Run: headless pygame with SDL's dummy video driver; simulated clock (each Clock.tick advances the game by its frame time, no real sleeping); random seed 0; keys injected as events and as key.get_pressed() state; mouse plan: one left click at the window centre at the start of phase 2, then a move to the lower-right quarter at the start of phase 3.
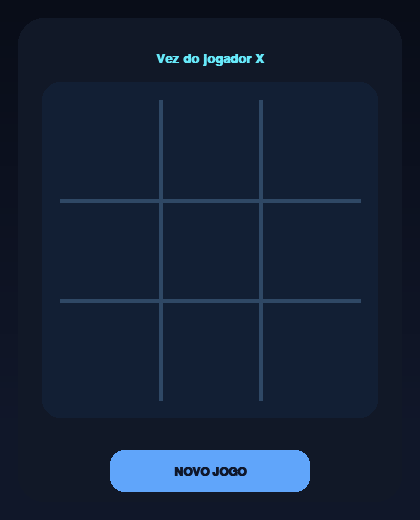
Frame 1 of 4 · flips 1–60 · no input
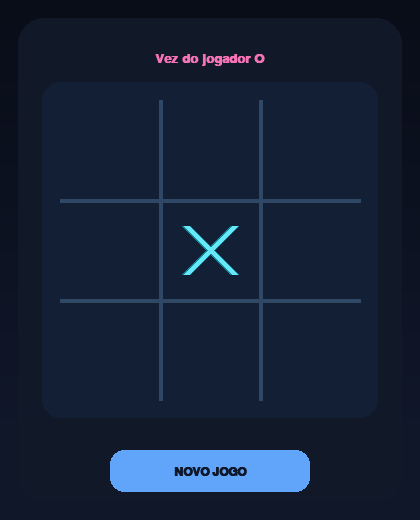
Frame 2 of 4 · flips 61–180 · clicked the window centre · tapped SPACE, RETURN · held RIGHT (→), D
Frame 3 of 4 · flips 181–300 · moved the mouse to the lower-right quarter · held DOWN (↓), S · screen unchanged from frame 2, image omitted
Frame 4 of 4 · flips 301–420 · held LEFT (←), A, UP (↑), W · screen unchanged from frame 3, image omitted

The pygame program that drew these frames:

import pygame
import sys

pygame.init()

# Configurações da janela
WINDOW_WIDTH = 420
WINDOW_HEIGHT = 520
PADDING = 30
BOARD_SIZE = 300
GRID_SIZE = BOARD_SIZE / 3

# Cores
BG = (9, 13, 24)
PANEL = (17, 24, 39)
BOARD = (18, 31, 52)
TEXT = (236, 248, 255)
MUTED = (148, 163, 184)
X_COLOR = (103, 232, 249)
O_COLOR = (244, 114, 182)
ACCENT = (96, 165, 250)
LINE_COLOR = (47, 72, 101)
WIN_COLOR = (52, 211, 153)

screen = pygame.display.set_mode((WINDOW_WIDTH, WINDOW_HEIGHT))
pygame.display.set_caption('Jogo da Velha')

# Fonte
font_title = pygame.font.SysFont('arial', 26, bold=True)
font_status = pygame.font.SysFont('arial', 20, bold=True)
font_button = pygame.font.SysFont('arial', 18, bold=True)

# Lógica do jogo
game_board = [[' ' for _ in range(3)] for _ in range(3)]
current_player = 'X'
game_over = False
winner = None


def reset_game():
    global game_board, current_player, game_over, winner
    game_board = [[' ' for _ in range(3)] for _ in range(3)]
    current_player = 'X'
    game_over = False
    winner = None


def check_win(board, player):
    for row in board:
        if all(cell == player for cell in row):
            return True
    for col in range(3):
        if all(board[row][col] == player for row in range(3)):
            return True
    if all(board[i][i] == player for i in range(3)) or all(board[i][2 - i] == player for i in range(3)):
        return True
    return False


def is_board_full(board):
    return all(cell != ' ' for row in board for cell in row)


def draw_background():
    screen.fill(BG)

    # efeito de gradiente sutil
    for y in range(0, WINDOW_HEIGHT, 6):
        alpha = min(255, y * 0.6)
        color = (int(9 + alpha * 0.03), int(13 + alpha * 0.04), int(24 + alpha * 0.07))
        pygame.draw.line(screen, color, (0, y), (WINDOW_WIDTH, y), 6)

    panel_rect = pygame.Rect(18, 18, WINDOW_WIDTH - 36, WINDOW_HEIGHT - 36)
    pygame.draw.rect(screen, PANEL, panel_rect, border_radius=26)

    pygame.draw.rect(screen, (18, 31, 52), (42, 82, 336, 336), border_radius=18)


def draw_status():
    if game_over:
        if winner:
            text = f'Jogador {winner} venceu!'
            color = WIN_COLOR
        else:
            text = 'Empate!'
            color = MUTED
    else:
        text = f'Vez do jogador {current_player}'
        color = X_COLOR if current_player == 'X' else O_COLOR

    label = font_status.render(text, True, color)
    screen.blit(label, (WINDOW_WIDTH // 2 - label.get_width() // 2, 52))


def draw_board_grid():
    board_x = 60
    board_y = 100
    offset = BOARD_SIZE / 3

    for i in range(1, 3):
        pygame.draw.line(screen, LINE_COLOR, (board_x + i * offset, board_y),
                         (board_x + i * offset, board_y + BOARD_SIZE), 4)
        pygame.draw.line(screen, LINE_COLOR, (board_x, board_y + i * offset),
                         (board_x + BOARD_SIZE, board_y + i * offset), 4)


def draw_x(row, col):
    board_x = 60
    board_y = 100
    cell = BOARD_SIZE / 3
    offset = 26
    x1 = board_x + col * cell + offset
    y1 = board_y + row * cell + offset
    x2 = board_x + (col + 1) * cell - offset
    y2 = board_y + (row + 1) * cell - offset
    x3 = board_x + (col + 1) * cell - offset
    y3 = board_y + row * cell + offset
    x4 = board_x + col * cell + offset
    y4 = board_y + (row + 1) * cell - offset

    for i in range(10, 0, -1):
        pygame.draw.line(screen, (18, 131, 146, 100), (x1, y1), (x2, y2), 10 - i)
        pygame.draw.line(screen, (18, 131, 146, 100), (x3, y3), (x4, y4), 10 - i)

    pygame.draw.line(screen, X_COLOR, (x1, y1), (x2, y2), 6)
    pygame.draw.line(screen, X_COLOR, (x3, y3), (x4, y4), 6)


def draw_o(row, col):
    board_x = 60
    board_y = 100
    cell = BOARD_SIZE / 3
    center_x = board_x + col * cell + cell / 2
    center_y = board_y + row * cell + cell / 2
    radius = 34

    for i in range(10, 0, -1):
        pygame.draw.circle(screen, (168, 85, 247), (int(center_x), int(center_y)), radius + i, 4)

    pygame.draw.circle(screen, O_COLOR, (int(center_x), int(center_y)), radius, 6)


def draw_button():
    button_rect = pygame.Rect(110, 450, 200, 42)
    color = (96, 165, 250) if not game_over else (52, 211, 153)
    hover = False
    if hover:
        color = (125, 211, 252)

    pygame.draw.rect(screen, color, button_rect, border_radius=14)
    label = font_button.render('NOVO JOGO', True, (15, 23, 42))
    screen.blit(label, (button_rect.centerx - label.get_width() // 2, button_rect.centery - label.get_height() // 2 + 1))


def draw_board_symbols():
    for row in range(3):
        for col in range(3):
            if game_board[row][col] == 'X':
                draw_x(row, col)
            elif game_board[row][col] == 'O':
                draw_o(row, col)


running = True
while running:
    draw_background()
    draw_status()
    draw_board_grid()
    draw_board_symbols()
    draw_button()

    for event in pygame.event.get():
        if event.type == pygame.QUIT:
            running = False

        if event.type == pygame.MOUSEBUTTONDOWN:
            x, y = event.pos

            if 110 <= x <= 310 and 450 <= y <= 492:
                reset_game()
                continue

            if not game_over:
                board_x = 60
                board_y = 100
                cell_size = BOARD_SIZE / 3
                row = int((y - board_y) // cell_size)
                col = int((x - board_x) // cell_size)

                if 0 <= row < 3 and 0 <= col < 3 and game_board[row][col] == ' ':
                    game_board[row][col] = current_player

                    if check_win(game_board, current_player):
                        winner = current_player
                        game_over = True
                    elif is_board_full(game_board):
                        winner = None
                        game_over = True
                    else:
                        current_player = 'O' if current_player == 'X' else 'X'

    pygame.display.flip()

pygame.quit()
sys.exit()
